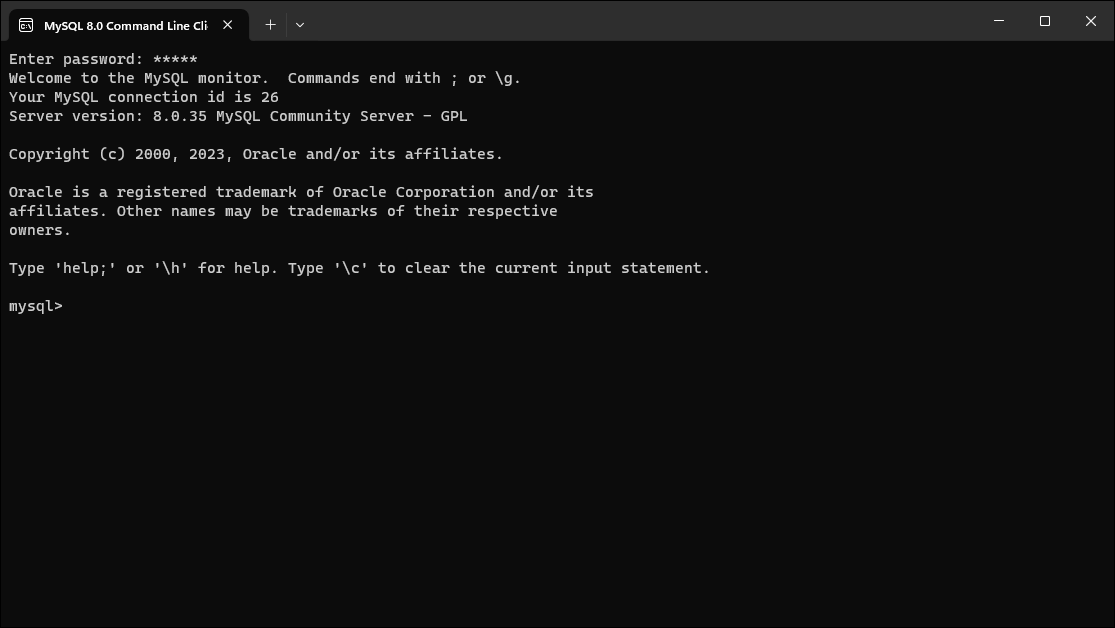
Workflow: queryToFile

Step 1: Use Application: MySQL 8.0 Command Line Client in window 'MySQL 8.0 Command Line Client' (windowsterminal.exe)

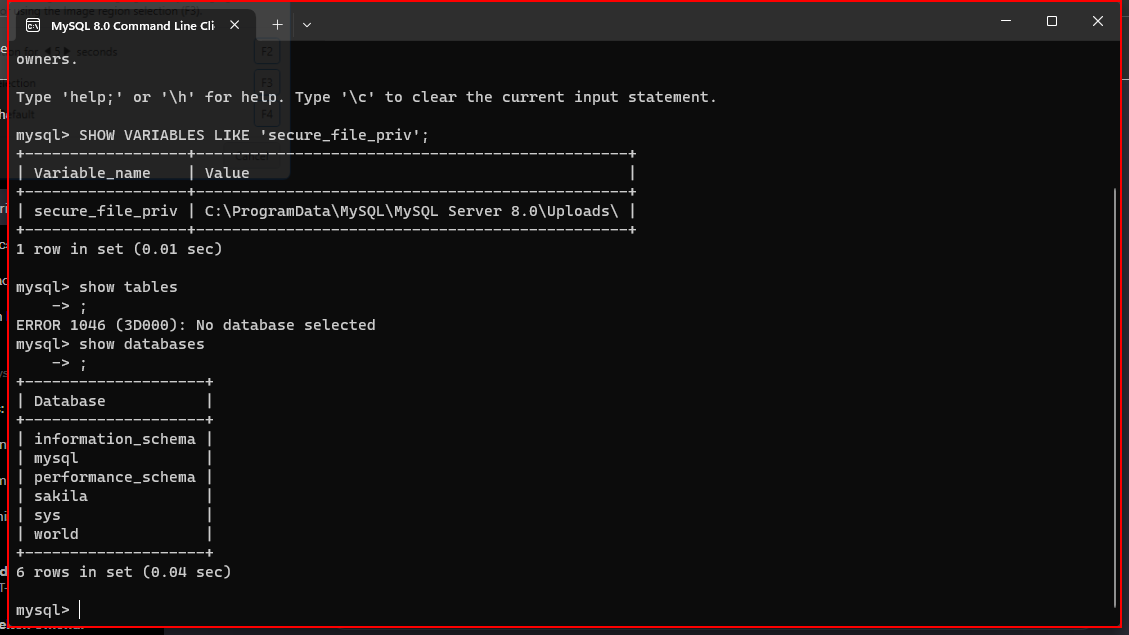
Step 2: type [query] into the element in window 'DesktopWindowXamlSource'